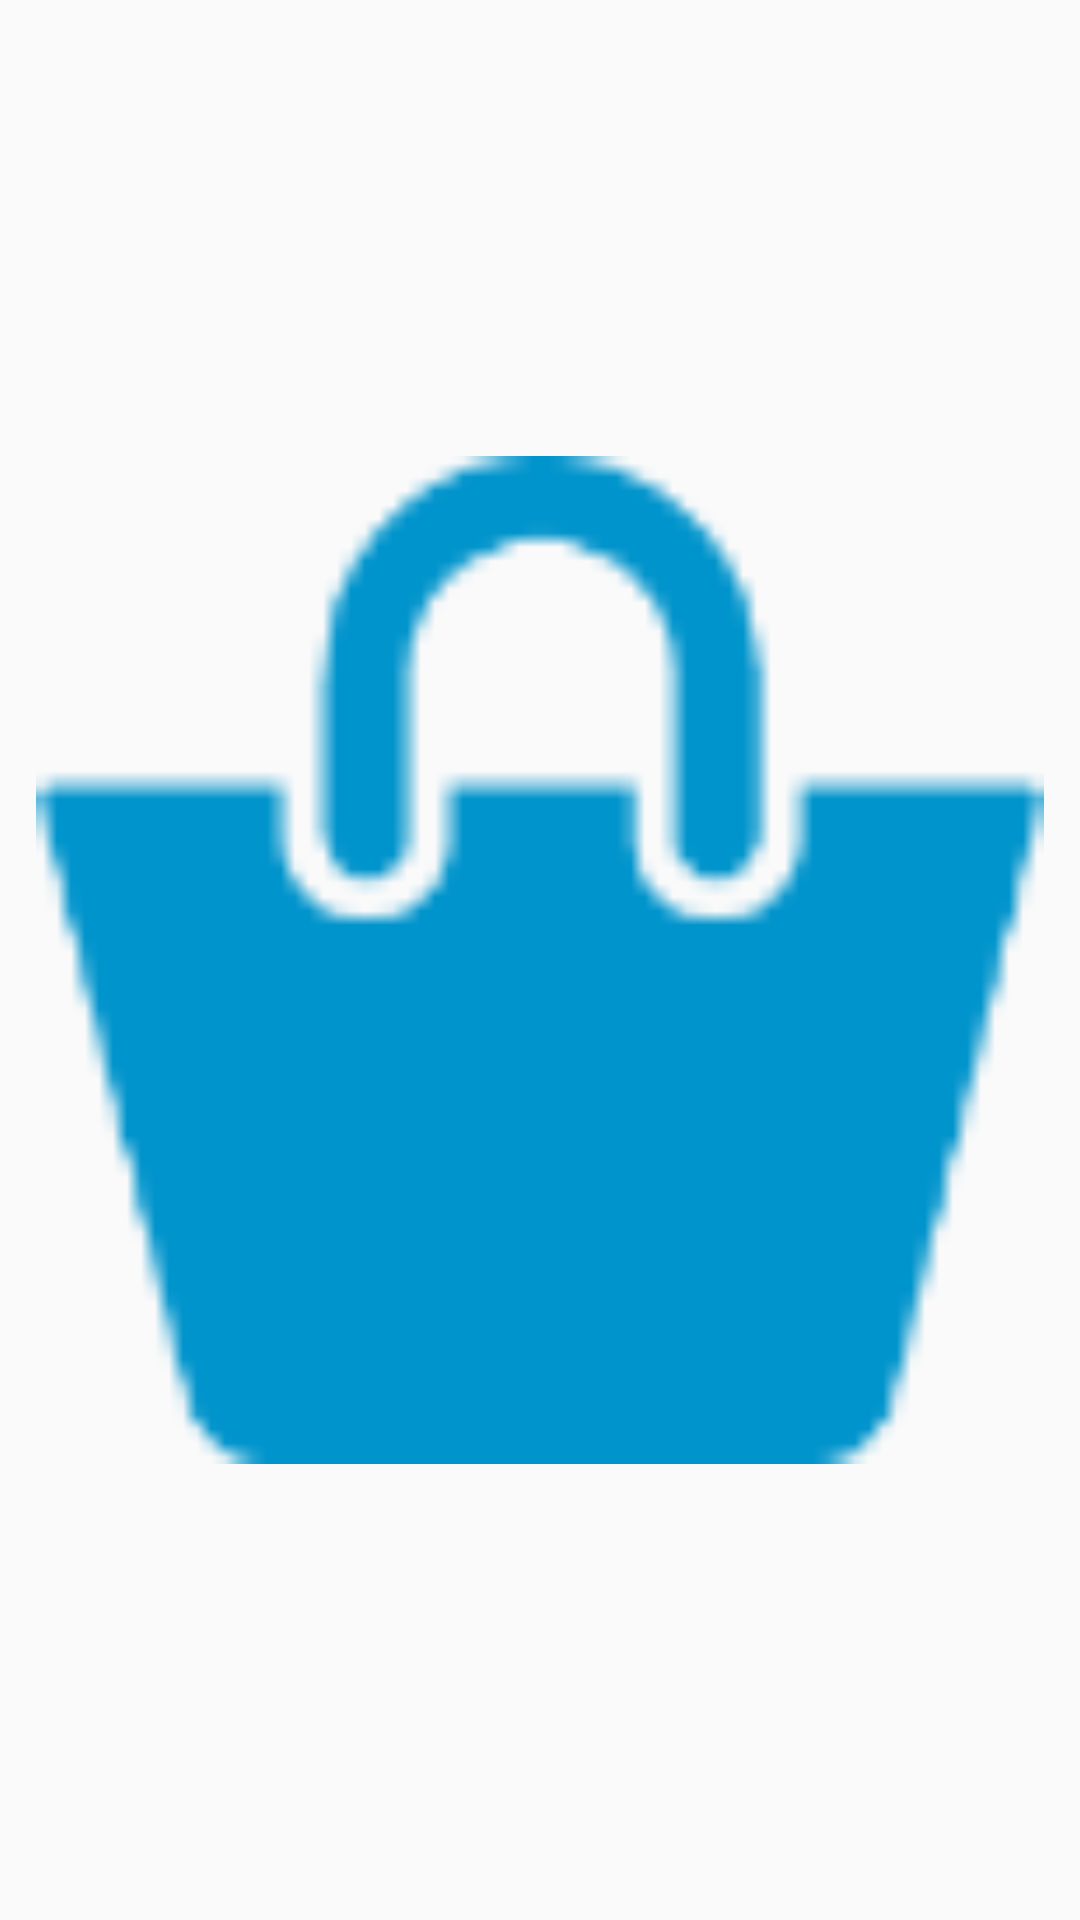

Reconstruct the res/layout file that produces this screen, plus the resources it refers to.
<!-- AndroidManifest.xml: application theme KidskartThemeWithActionBar -->
<!-- res/layout/my_menu_badge.xml -->
<?xml version="1.0" encoding="utf-8"?>
<FrameLayout xmlns:android="http://schemas.android.com/apk/res/android"
    style="?android:attr/actionButtonStyle"
    android:layout_width="match_parent"
    android:layout_height="match_parent"
    android:clickable="true"
    android:focusable="true"
    android:gravity="center">

    <ImageView
        android:id="@+id/menu_badge_icon"
        android:layout_width="match_parent"
        android:layout_height="match_parent"
        android:src="@drawable/ic_purse10"/>

    <TextView
        android:id="@+id/menu_badge"
        android:layout_width="wrap_content"
        android:layout_height="wrap_content"
        android:layout_gravity="top|end"
        android:layout_marginTop="4dp"
        android:paddingBottom="1dp"
        android:paddingLeft="4dp"
        android:paddingRight="4dp"
        android:paddingTop="1dp"
        android:textColor="@android:color/black"
        android:textSize="12sp" />
</FrameLayout>
<!-- resources referenced by this layout -->
<resources>
  <!-- drawable ic_purse10: png bitmap (drawable-hdpi, 1087 bytes) -->
  <style name="KidskartThemeWithActionBar" parent="android:Theme.Holo.Light">
          <item name="android:actionBarStyle">@style/MyActionBar</item>
      </style>
  <style name="MyActionBar" parent="android:Widget.Holo.ActionBar">
          <item name="android:icon">@android:color/transparent</item>
          
          
      </style>
</resources>
